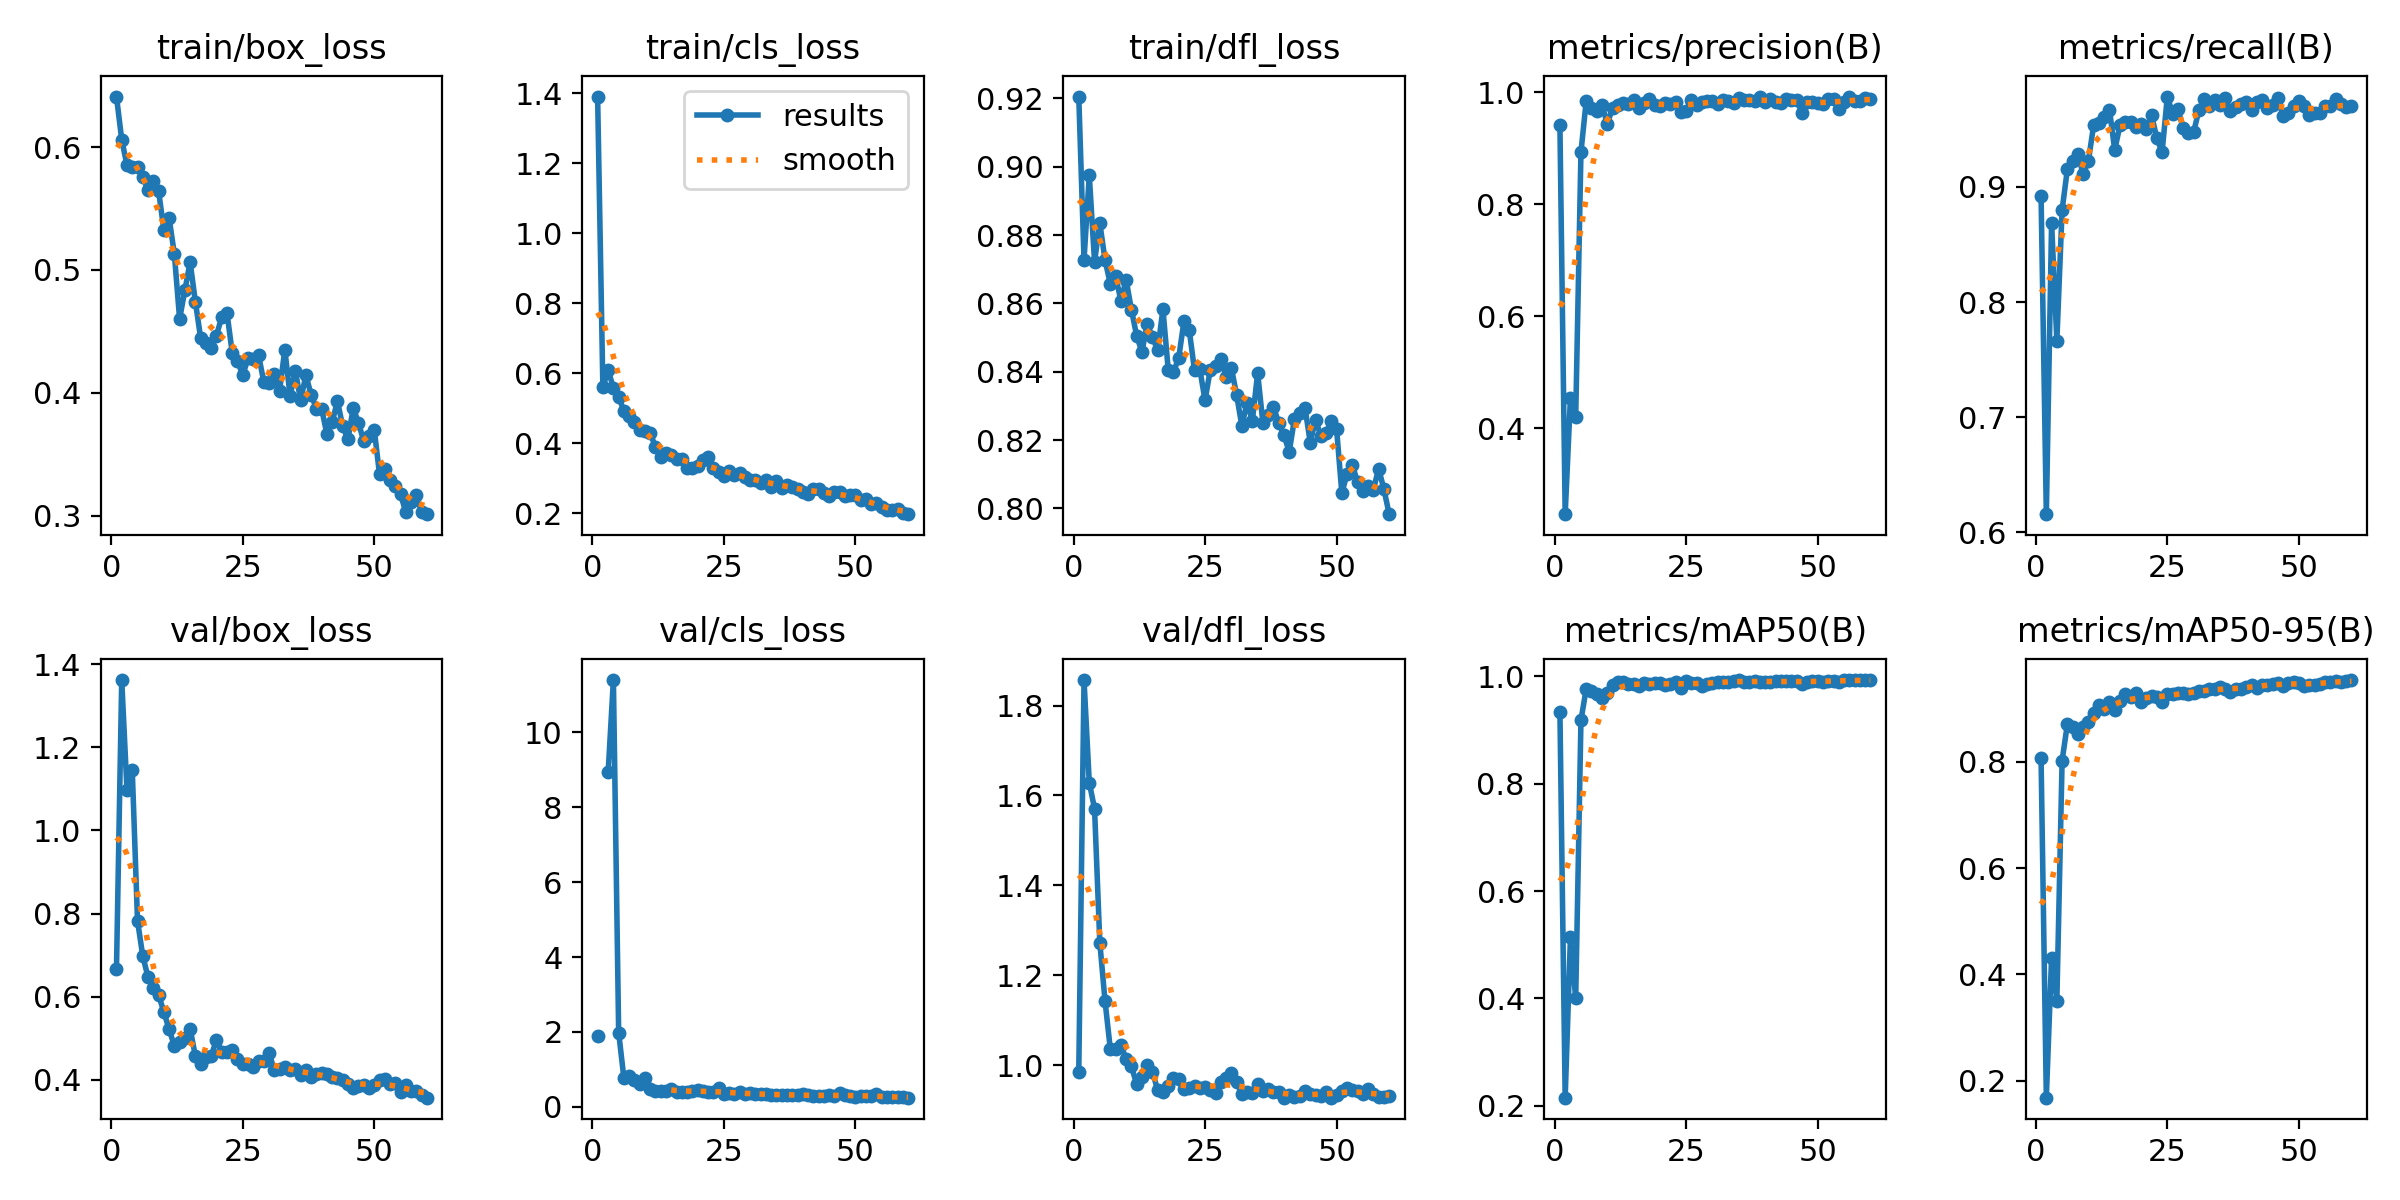

The data file committed next to this chart (first rows):
epoch, time, train/box_loss, train/cls_loss, train/dfl_loss, metrics/precision(B), metrics/recall(B), metrics/mAP50(B), metrics/mAP50-95(B), val/box_loss, val/cls_loss, val/dfl_loss, lr/pg0, lr/pg1, lr/pg2
1, 9.068, 0.6411, 1.39, 0.9206, 0.941, 0.8925, 0.9345, 0.8081, 0.6655, 1.892, 0.9856, 0.0005001, 0.0005001, 0.0005001
2, 17.86, 0.606, 0.5599, 0.8728, 0.247, 0.6157, 0.2148, 0.1681, 1.361, inf, 1.857, 0.001, 0.001, 0.001
3, 26.87, 0.5851, 0.6091, 0.8975, 0.4546, 0.8687, 0.5136, 0.4314, 1.096, 8.934, 1.628, 0.001483, 0.001483, 0.001483
4, 36.47, 0.5836, 0.558, 0.8722, 0.4207, 0.7664, 0.4002, 0.3503, 1.145, 11.4, 1.571, 0.001584, 0.001584, 0.001584
5, 45.9, 0.5838, 0.5332, 0.8835, 0.8934, 0.88, 0.9186, 0.8026, 0.7827, 1.983, 1.273, 0.001557, 0.001557, 0.001557
6, 55.09, 0.5755, 0.4921, 0.8727, 0.9848, 0.9153, 0.9768, 0.8713, 0.6978, 0.759, 1.142, 0.001529, 0.001529, 0.001529
7, 65.57, 0.5647, 0.4787, 0.8657, 0.9717, 0.9227, 0.972, 0.8658, 0.6469, 0.823, 1.036, 0.001502, 0.001502, 0.001502
8, 75.46, 0.5722, 0.4622, 0.8681, 0.966, 0.9283, 0.9675, 0.8518, 0.6216, 0.7213, 1.035, 0.001474, 0.001474, 0.001474
9, 84.39, 0.5645, 0.4369, 0.8608, 0.9782, 0.9111, 0.9595, 0.8665, 0.6044, 0.6081, 1.044, 0.001447, 0.001447, 0.001447
10, 93.66, 0.5329, 0.4365, 0.8669, 0.9427, 0.9227, 0.9698, 0.8754, 0.5636, 0.7812, 1.014, 0.001419, 0.001419, 0.001419
11, 103.8, 0.5424, 0.4285, 0.8582, 0.9728, 0.954, 0.9835, 0.8931, 0.522, 0.4871, 0.9979, 0.001392, 0.001392, 0.001392
12, 113.6, 0.5131, 0.3901, 0.8506, 0.9768, 0.9554, 0.9905, 0.9082, 0.4816, 0.4312, 0.9576, 0.001364, 0.001364, 0.001364
13, 123.7, 0.4602, 0.3603, 0.8458, 0.9801, 0.9607, 0.9899, 0.9002, 0.4904, 0.4286, 0.9739, 0.001337, 0.001337, 0.001337
14, 132.9, 0.4834, 0.3716, 0.8539, 0.9799, 0.967, 0.9865, 0.9128, 0.4997, 0.4301, 1.001, 0.001309, 0.001309, 0.001309
15, 142.4, 0.5064, 0.3655, 0.8501, 0.9854, 0.9321, 0.9854, 0.8975, 0.523, 0.4623, 0.9858, 0.001282, 0.001282, 0.001282
16, 152.1, 0.4741, 0.354, 0.8463, 0.9721, 0.9536, 0.9827, 0.9139, 0.4572, 0.4058, 0.9442, 0.001254, 0.001254, 0.001254
17, 161.7, 0.4447, 0.3546, 0.8583, 0.9809, 0.9561, 0.9874, 0.9282, 0.4371, 0.3938, 0.9406, 0.001227, 0.001227, 0.001227
18, 171.4, 0.441, 0.3298, 0.8406, 0.9879, 0.9562, 0.986, 0.9224, 0.4552, 0.3958, 0.9542, 0.001199, 0.001199, 0.001199
19, 180.7, 0.4368, 0.3309, 0.8399, 0.9778, 0.9524, 0.9882, 0.9301, 0.4563, 0.4196, 0.9705, 0.001172, 0.001172, 0.001172
20, 189.9, 0.4465, 0.3351, 0.8441, 0.975, 0.9546, 0.9869, 0.9127, 0.4968, 0.4457, 0.9693, 0.001144, 0.001144, 0.001144
21, 198.8, 0.4617, 0.3536, 0.8549, 0.9805, 0.9505, 0.984, 0.9206, 0.4675, 0.4319, 0.9468, 0.001117, 0.001117, 0.001117
22, 208, 0.4653, 0.3603, 0.8522, 0.9785, 0.9621, 0.9868, 0.9235, 0.4667, 0.3863, 0.9482, 0.001089, 0.001089, 0.001089
23, 216.8, 0.4327, 0.3286, 0.8404, 0.9835, 0.9426, 0.9891, 0.9218, 0.4719, 0.3829, 0.9529, 0.001062, 0.001062, 0.001062
24, 225.6, 0.4261, 0.3184, 0.8408, 0.9654, 0.9301, 0.9778, 0.9136, 0.4492, 0.511, 0.9484, 0.001034, 0.001034, 0.001034
25, 234.4, 0.4143, 0.3077, 0.8317, 0.9672, 0.9785, 0.992, 0.9281, 0.4386, 0.355, 0.9525, 0.001007, 0.001007, 0.001007
26, 243.3, 0.4281, 0.3199, 0.8406, 0.9857, 0.9637, 0.9874, 0.928, 0.437, 0.3615, 0.9445, 0.0009794, 0.0009794, 0.0009794
27, 252.3, 0.4278, 0.3083, 0.8416, 0.9775, 0.9677, 0.9886, 0.9295, 0.4299, 0.3414, 0.9374, 0.0009519, 0.0009519, 0.0009519
28, 261.1, 0.431, 0.3153, 0.8439, 0.9829, 0.9512, 0.9823, 0.9297, 0.4448, 0.3841, 0.9618, 0.0009244, 0.0009244, 0.0009244
29, 270.3, 0.4089, 0.3051, 0.8386, 0.9843, 0.9469, 0.9853, 0.9288, 0.4457, 0.3551, 0.9706, 0.0008968, 0.0008968, 0.0008968
30, 279.1, 0.4078, 0.2945, 0.8412, 0.9844, 0.9476, 0.9879, 0.9307, 0.4638, 0.3666, 0.9822, 0.0008693, 0.0008693, 0.0008693
31, 288.4, 0.415, 0.2955, 0.8332, 0.9793, 0.9667, 0.9896, 0.9341, 0.4241, 0.3434, 0.9627, 0.0008418, 0.0008418, 0.0008418
32, 299.3, 0.4017, 0.2853, 0.8242, 0.9859, 0.9763, 0.9903, 0.9338, 0.427, 0.3298, 0.9357, 0.0008143, 0.0008143, 0.0008143
33, 308.2, 0.4353, 0.2956, 0.831, 0.9847, 0.9704, 0.9898, 0.9375, 0.4299, 0.3447, 0.9408, 0.0007868, 0.0007868, 0.0007868
34, 317.5, 0.3975, 0.2756, 0.8257, 0.9818, 0.9751, 0.9917, 0.938, 0.4239, 0.3161, 0.9383, 0.0007593, 0.0007593, 0.0007593
35, 327.2, 0.418, 0.2932, 0.8396, 0.9899, 0.9715, 0.9929, 0.942, 0.4259, 0.3252, 0.9584, 0.0007318, 0.0007318, 0.0007318
36, 336.6, 0.394, 0.2738, 0.825, 0.9859, 0.9769, 0.9901, 0.9369, 0.4119, 0.3187, 0.9432, 0.0007043, 0.0007043, 0.0007043
37, 345.9, 0.4144, 0.2814, 0.8274, 0.9856, 0.9663, 0.9899, 0.932, 0.4242, 0.3211, 0.9461, 0.0006768, 0.0006768, 0.0006768
38, 354.4, 0.3986, 0.2751, 0.8298, 0.9843, 0.9697, 0.9913, 0.9369, 0.4068, 0.3115, 0.9409, 0.0006493, 0.0006493, 0.0006493
39, 362.9, 0.3873, 0.2686, 0.825, 0.9924, 0.9716, 0.9903, 0.9367, 0.4136, 0.3039, 0.9399, 0.0006218, 0.0006218, 0.0006218
40, 371.6, 0.3871, 0.2614, 0.8215, 0.9818, 0.9734, 0.9898, 0.9418, 0.4159, 0.3324, 0.9278, 0.0005943, 0.0005943, 0.0005943
41, 380.5, 0.3664, 0.2554, 0.8165, 0.9884, 0.9666, 0.9898, 0.9449, 0.4132, 0.3227, 0.9346, 0.0005668, 0.0005668, 0.0005668
42, 389.8, 0.3763, 0.2708, 0.8263, 0.9836, 0.9741, 0.991, 0.9384, 0.4069, 0.2903, 0.9294, 0.0005393, 0.0005393, 0.0005393
43, 398.3, 0.3934, 0.2695, 0.828, 0.981, 0.9759, 0.9906, 0.9451, 0.4047, 0.2974, 0.9322, 0.0005118, 0.0005118, 0.0005118
44, 407.7, 0.3728, 0.258, 0.8295, 0.9888, 0.9683, 0.9918, 0.9448, 0.4007, 0.2888, 0.9416, 0.0004843, 0.0004843, 0.0004843
45, 416.2, 0.3624, 0.2501, 0.8193, 0.9871, 0.9709, 0.9911, 0.9461, 0.389, 0.3019, 0.9355, 0.0004568, 0.0004568, 0.0004568
46, 425.2, 0.3878, 0.2603, 0.8259, 0.9862, 0.9771, 0.9919, 0.9491, 0.3816, 0.2759, 0.934, 0.0004293, 0.0004293, 0.0004293
47, 434.3, 0.3756, 0.2617, 0.8213, 0.9634, 0.9619, 0.9853, 0.9433, 0.3848, 0.3783, 0.9322, 0.0004017, 0.0004017, 0.0004017
48, 443.1, 0.3609, 0.249, 0.8221, 0.9835, 0.9641, 0.9903, 0.9495, 0.3879, 0.3072, 0.9396, 0.0003742, 0.0003742, 0.0003742
49, 454.9, 0.3653, 0.2524, 0.8257, 0.9835, 0.9704, 0.9918, 0.9503, 0.3816, 0.2926, 0.9279, 0.0003467, 0.0003467, 0.0003467
50, 464.7, 0.37, 0.2527, 0.8233, 0.9814, 0.9745, 0.9923, 0.9484, 0.3875, 0.2748, 0.9326, 0.0003192, 0.0003192, 0.0003192
51, 474.2, 0.3338, 0.2375, 0.8045, 0.9786, 0.9704, 0.9904, 0.9429, 0.3993, 0.2872, 0.9437, 0.0002917, 0.0002917, 0.0002917
52, 482.6, 0.3381, 0.2405, 0.8101, 0.9876, 0.9624, 0.9915, 0.9455, 0.4016, 0.2938, 0.9503, 0.0002642, 0.0002642, 0.0002642
53, 491, 0.3289, 0.2266, 0.8128, 0.988, 0.9644, 0.9909, 0.9455, 0.3906, 0.2801, 0.9452, 0.0002367, 0.0002367, 0.0002367
54, 499.2, 0.324, 0.2298, 0.8076, 0.9705, 0.9642, 0.9896, 0.9468, 0.3919, 0.3327, 0.9416, 0.0002092, 0.0002092, 0.0002092
55, 507.4, 0.3175, 0.2187, 0.805, 0.9835, 0.9705, 0.993, 0.9502, 0.3718, 0.2654, 0.9358, 0.0001817, 0.0001817, 0.0001817
56, 516.2, 0.303, 0.2095, 0.8065, 0.9919, 0.9702, 0.9933, 0.9497, 0.3871, 0.2551, 0.9472, 0.0001542, 0.0001542, 0.0001542
57, 524.4, 0.3113, 0.2086, 0.8055, 0.9852, 0.9764, 0.9928, 0.9523, 0.3738, 0.2557, 0.9369, 0.0001267, 0.0001267, 0.0001267
58, 533.2, 0.317, 0.2119, 0.8116, 0.9845, 0.9717, 0.9928, 0.9507, 0.3741, 0.2608, 0.9303, 9.91865e-05, 9.91865e-05, 9.91865e-05
59, 541.9, 0.3032, 0.1997, 0.8056, 0.9893, 0.9694, 0.9928, 0.9525, 0.363, 0.252, 0.9304, 7.1681e-05, 7.1681e-05, 7.1681e-05
60, 550.9, 0.3014, 0.1977, 0.7983, 0.9888, 0.9703, 0.9928, 0.9543, 0.3572, 0.2438, 0.9308, 4.41755e-05, 4.41755e-05, 4.41755e-05
